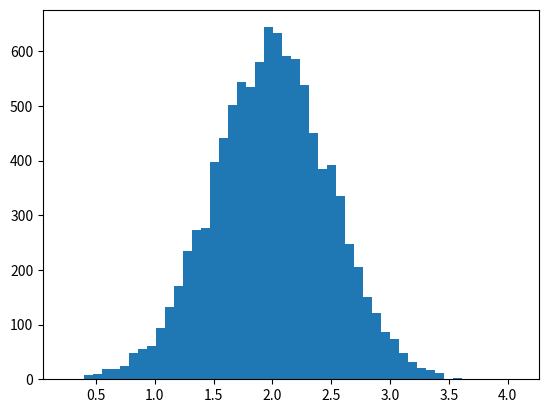

Recreate this plot in Python. (Note: this script raises an exception after producing the figure.)
import numpy as np

array1 = np.arange(15).reshape(3, 5)

rank = array1.ndim

shape = array1.shape

a = np.array([20, 30, 40, 50])
b = np.arange(4)
c = a - b
d = 10 * np.sign(a)
e = a < 35

f = np.random.random((2, 3))

time = np.linspace(20, 145, 5)
data = np.sin(np.arange(20)).reshape(5, 4)
ind = data.argmax(axis=0)
time_max = time[ind]
data_max = data[ind, range(data.shape[1])]

import matplotlib.pyplot as plt

mu, sigma = 2, 0.5
v = np.random.normal(mu, sigma, 10000)
plt.hist(v, bins=50, normed=1)
plt.show()
